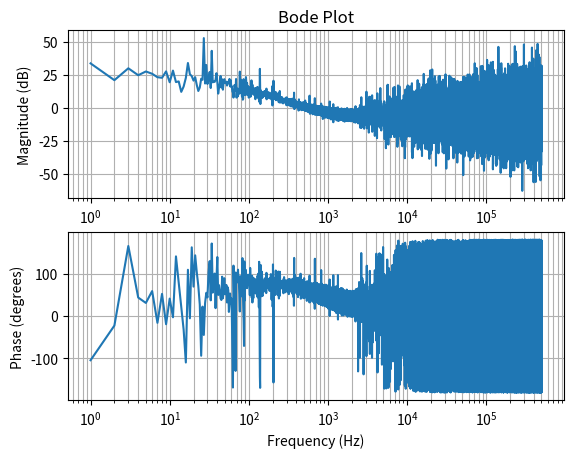

This chart was generated by the following Python code:
import numpy as np
import matplotlib.pyplot as plt

def compute_bode_plot(input_signal, output_signal, fs):
    """
    Compute the Bode plot from input and output signals.

    :param input_signal: Array of input signal values.
    :param output_signal: Array of output signal values.
    :param fs: Sampling frequency (Hz).

    :return: Frequencies, magnitudes (dB), and phases (degrees).
    """
    # Compute the number of samples
    n = len(input_signal)
    
    # Compute the Fourier Transforms
    freq = np.fft.fftfreq(n, d=1/fs)
    input_fft = np.fft.fft(input_signal)
    output_fft = np.fft.fft(output_signal)

    # Compute the magnitude and phase of the transfer function
    H_fft = output_fft / input_fft
    magnitude = np.abs(H_fft)
    phase = np.angle(H_fft, deg=True)

    # Convert magnitude to dB
    magnitude_db = 20 * np.log10(magnitude)

    # Remove negative frequencies
    positive_freqs = freq > 0
    freq = freq[positive_freqs]
    magnitude_db = magnitude_db[positive_freqs]
    phase = phase[positive_freqs]

    return freq, magnitude_db, phase

def plot_bode(freq, magnitude_db, phase):
    """
    Plot the Bode diagram.

    :param freq: Array of frequencies.
    :param magnitude_db: Magnitude in dB.
    :param phase: Phase in degrees.
    """
    plt.figure()

    # Plot magnitude
    plt.subplot(2, 1, 1)
    plt.semilogx(freq, magnitude_db)
    plt.title('Bode Plot')
    plt.ylabel('Magnitude (dB)')
    plt.grid(True, which='both')

    # Plot phase
    plt.subplot(2, 1, 2)
    plt.semilogx(freq, phase)
    plt.xlabel('Frequency (Hz)')
    plt.ylabel('Phase (degrees)')
    plt.grid(True, which='both')

    plt.show()

# Example usage
fs = 1e6  # 1 MHz sampling frequency
t = np.arange(0, 1, 1/fs)  # 1 second duration
input_signal = np.sin(2 * np.pi * 1e3 * t)  # 1 kHz sine wave as input signal
output_signal = 0.5 * np.sin(2 * np.pi * 1e3 * t + np.pi / 4)  # 1 kHz sine wave with phase shift

# Compute the Bode plot
freq, magnitude_db, phase = compute_bode_plot(input_signal, output_signal, fs)

# Plot the Bode diagram
plot_bode(freq, magnitude_db, phase)
